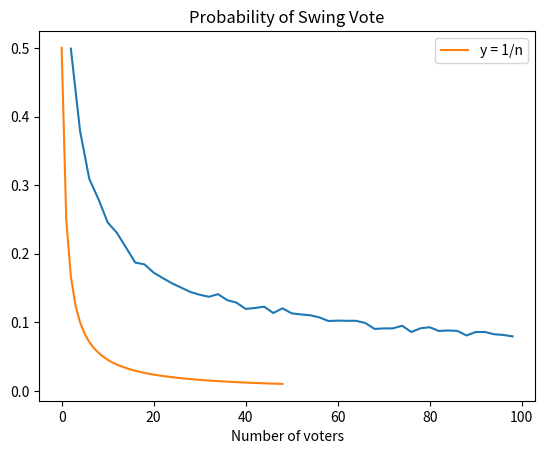

Source code (Python):
# http://fivethirtyeight.com/features/a-puzzle-will-you-yes-you-decide-the-election/

"""You are the only sane voter in a state with two candidates running for Senate.
There are N other people in the state, and each of them votes completely randomly!
 Those voters all act independently and have a 50-50 chance of voting for either candidate.
 What are the odds that your vote changes the outcome of the election toward your preferred candidate?

More importantly, how do these odds scale with the number of people in the state?
For example, if twice as many people lived in the state, how much would your chances of swinging the election change?"""

import random
import matplotlib.pyplot as plt


# Randomly assigns votes of an N-sized population
def voting(population):
    vote_a = 0
    vote_b = 0
    for voter in range(population):
        voter = random.randint(0, 1)
        if voter == 0:
            vote_a += 1
        else:
            vote_b += 1
    return vote_a, vote_b


# Repeats voting function N number of times to approximate probability of swing vote
def election_count(pop, n=10000):
    swing = 0
    for _ in range(n+1):
        vote_a, vote_b = voting(pop)
        if vote_a == vote_b:
            swing += 1

    print(pop, "You could change {0} out of {1} elections.".format(swing, n))
    return swing / n


if __name__ == '__main__':

    swing_prob = []

    for i in range(2, 100, 2):
        prob = election_count(i)
        swing_prob.append(prob)

    plt.plot([i for i in range(2, 100, 2)], swing_prob)
    plt.plot([1 / i for i in range(2, 100, 2)], label='y = 1/n')
    plt.title('Probability of Swing Vote')
    plt.xlabel("Number of voters")
    plt.legend()
    plt.show()
